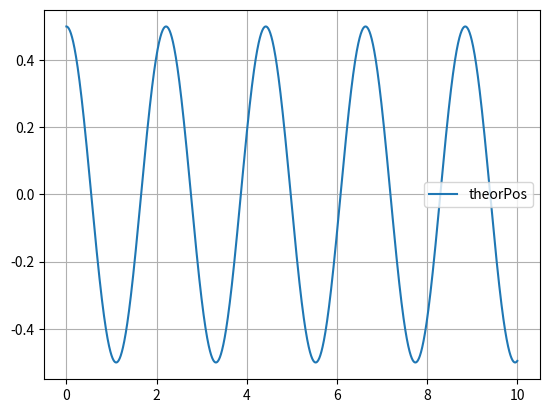

Write Python code to recreate this figure.
import numpy as np
from scipy.integrate import odeint
import matplotlib.pyplot as plt

maxTime = 5
g = 10
maxTime = 10
L = 1.2
dt = 1 / 240  # pybullet simulation step
q0 = 0.5  # starting position (radian)
logTime = np.arange(0.0, maxTime, dt)


def rp(x):
    return [x[1],
            -g / L * np.sin(x[0])]


def symplectic_euler(func, x0, t):
    x = np.zeros((len(t), len(x0)))
    x[0] = x0
    for i in range(1, len(t)):
        h = t[i] - t[i - 1]
        q_prev, p_prev = x[i - 1]
        p_next = p_prev + h * func([q_prev, p_prev])[1]
        q_next = q_prev + h * p_next
        x[i] = [q_next, p_next]
    return x


theta = symplectic_euler(rp, [q0, 0], logTime)
logTheta = theta[:, 0]

plt.grid(True)
plt.plot(logTime, logTheta, label="theorPos")
plt.legend()

plt.show()

# 1 избавиться от затухания синуса
# 2 понять, откуда берется невязка между траекторией симулятора и моделью
# и попытаться ее минимизировать + посчитать нормы L2' и Linf
# есть как минимум два источника невязки
# идеал = l2(1.8766961224229702e-06), linf(4.531045163083669e-06)
